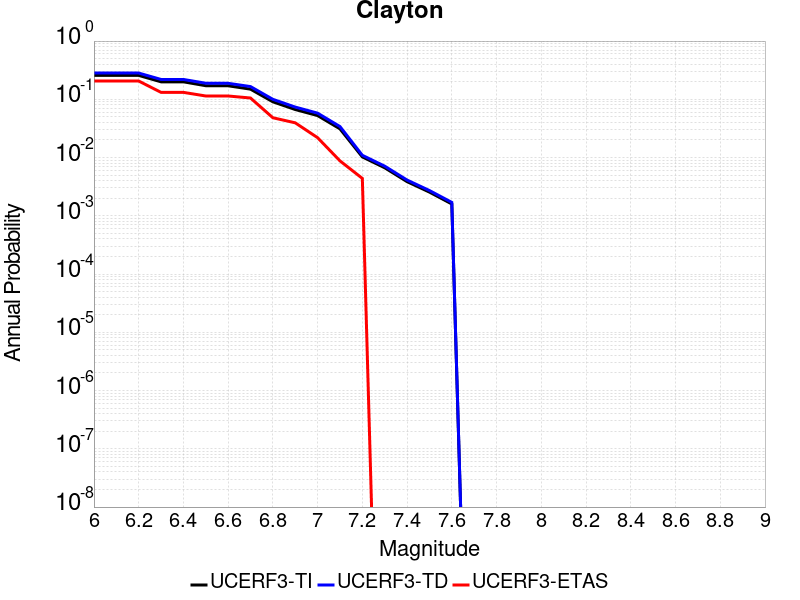

Source data for this figure (header and first rows):
Magnitude, UCERF3-TI Prob, UCERF3-TD Prob, UCERF3-ETAS Prob
6.0, 0.2575, 0.2824, 0.2061
6.1, 0.2575, 0.2824, 0.2061
6.2, 0.2575, 0.2824, 0.2061
6.3, 0.1997, 0.2193, 0.1316
6.4, 0.1997, 0.2193, 0.1316
6.5, 0.1712, 0.1888, 0.114
6.6, 0.1707, 0.1883, 0.114
6.7, 0.1494, 0.1654, 0.1053
6.8, 0.09064, 0.0999, 0.04825
6.9, 0.0668, 0.07358, 0.03947
7.0, 0.05258, 0.05785, 0.02193
7.1, 0.0311, 0.03407, 0.008772
7.2, 0.01026, 0.01093, 0.004386
7.3, 0.006679, 0.00712, 0.0
7.4, 0.00386, 0.004111, 0.0
7.5, 0.002553, 0.002716, 0.0
7.6, 0.001597, 0.0017, 0.0
